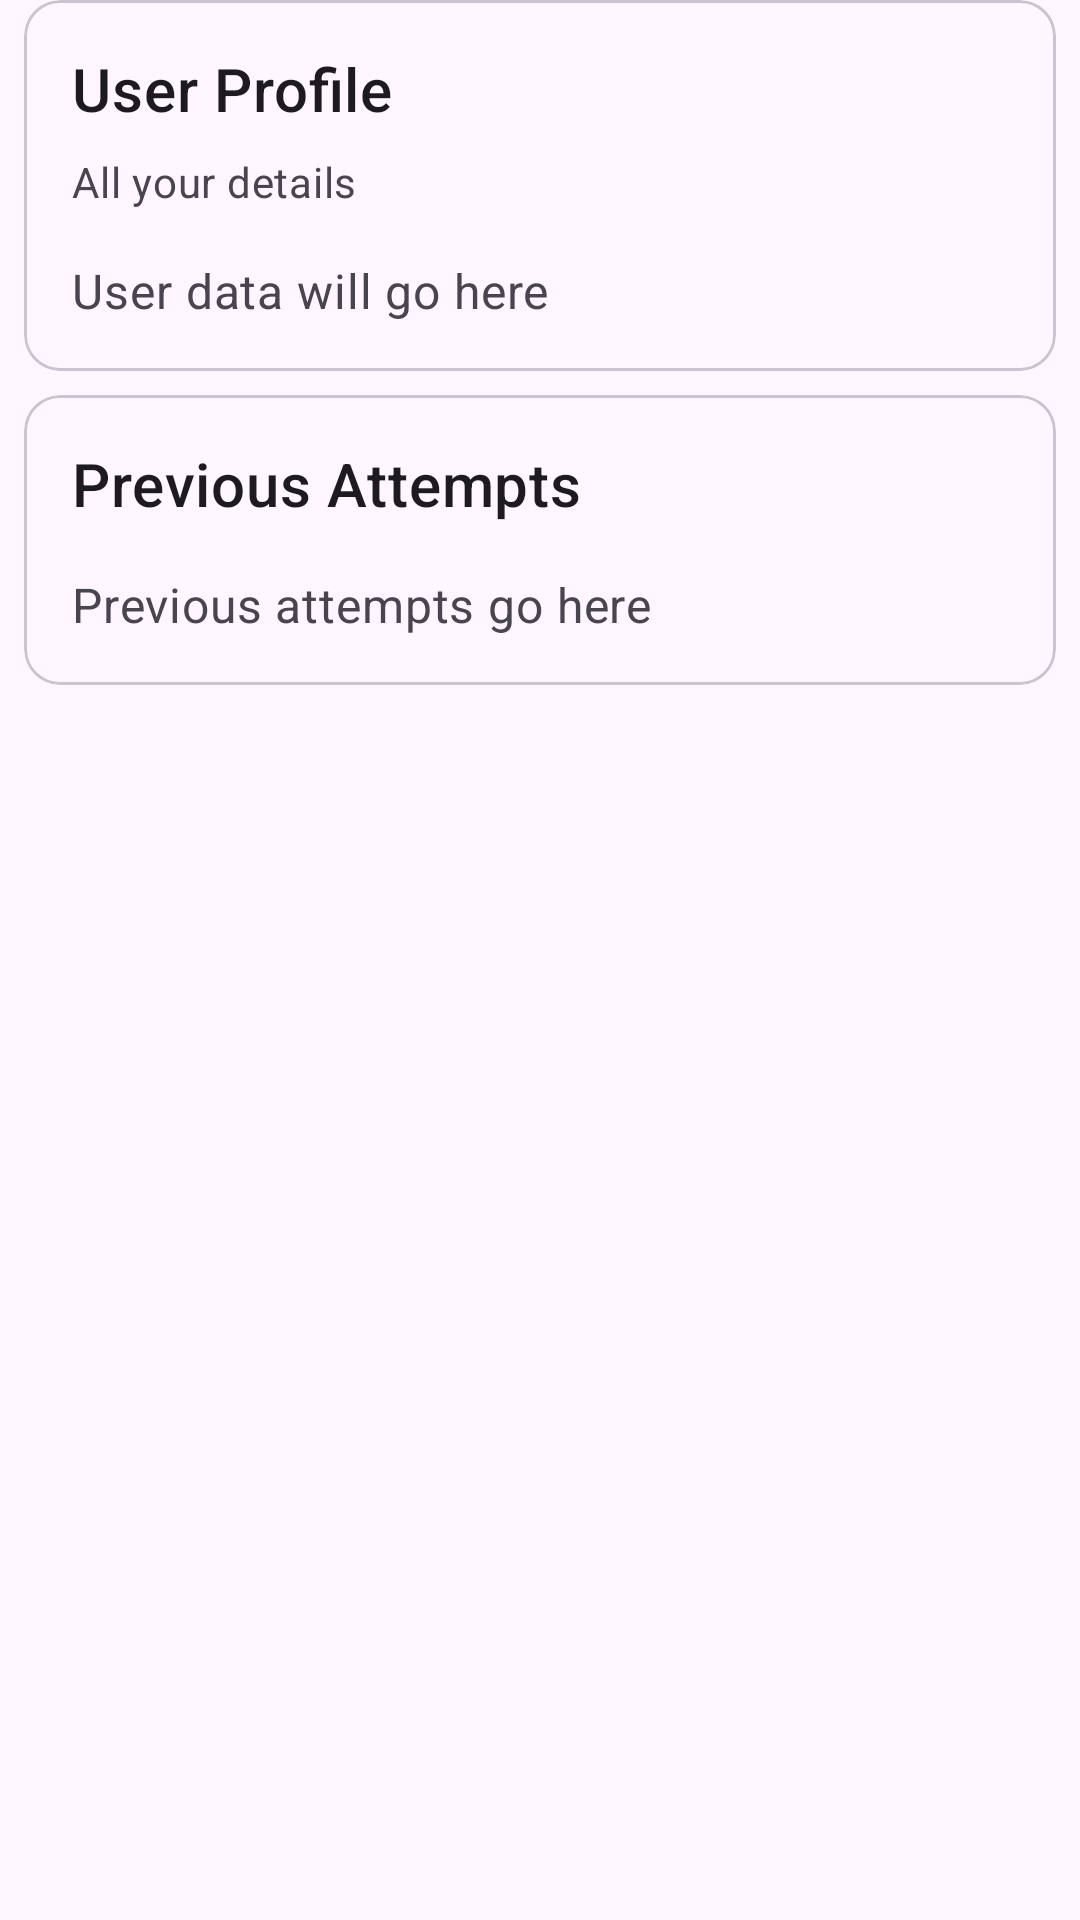

Layout XML and referenced resources for this Android screen:
<!-- AndroidManifest.xml: application theme Theme.Focal -->
<!-- res/layout/fragment_profile.xml -->
<?xml version="1.0" encoding="utf-8"?>
<FrameLayout xmlns:android="http://schemas.android.com/apk/res/android"
    xmlns:app="http://schemas.android.com/apk/res-auto"
    xmlns:tools="http://schemas.android.com/tools"
    android:layout_width="match_parent"
    android:layout_height="match_parent"
    tools:context=".fragments.misc.ProfileFragment">
<ScrollView
    android:layout_width="match_parent"
    android:layout_height="match_parent">
    <androidx.constraintlayout.widget.ConstraintLayout
        android:layout_width="match_parent"
        android:layout_height="match_parent">

        <com.google.android.material.card.MaterialCardView
            android:id="@+id/card_user_profile"
            android:layout_width="match_parent"
            android:layout_height="wrap_content"
            android:layout_margin="8dp"
            app:layout_constraintEnd_toEndOf="parent"
            app:layout_constraintStart_toStartOf="parent"
            app:layout_constraintTop_toBottomOf="@+id/textView">

            <LinearLayout
                android:layout_width="match_parent"
                android:layout_height="wrap_content"
                android:orientation="vertical">

                <LinearLayout
                    android:layout_width="match_parent"
                    android:layout_height="wrap_content"
                    android:orientation="vertical"
                    android:padding="16dp">

                    
                    <TextView
                        android:layout_width="wrap_content"
                        android:layout_height="wrap_content"
                        android:text="User Profile"
                        android:textAppearance="?attr/textAppearanceHeadline6" />

                    <TextView
                        android:layout_width="wrap_content"
                        android:layout_height="wrap_content"
                        android:layout_marginTop="8dp"
                        android:text="All your details"
                        android:textAppearance="?attr/textAppearanceBody2"
                        android:textColor="?android:attr/textColorSecondary" />

                    <TextView
                        android:id="@+id/textView_user_profile"
                        android:layout_width="wrap_content"
                        android:layout_height="wrap_content"
                        android:layout_marginTop="16dp"
                        android:text="User data will go here"
                        android:textAppearance="?attr/textAppearanceBody2"
                        android:textColor="?android:attr/textColorSecondary"
                        android:textSize="16sp" />

                </LinearLayout>

            </LinearLayout>
        </com.google.android.material.card.MaterialCardView>
        <com.google.android.material.card.MaterialCardView
            android:id="@+id/card_user_attempts"
            android:layout_width="match_parent"
            android:layout_height="wrap_content"
            android:layout_margin="8dp"
            app:layout_constraintEnd_toEndOf="parent"
            app:layout_constraintStart_toStartOf="parent"
            app:layout_constraintTop_toBottomOf="@+id/card_user_profile">

            <LinearLayout
                android:layout_width="match_parent"
                android:layout_height="wrap_content"
                android:orientation="vertical">

                <LinearLayout
                    android:layout_width="match_parent"
                    android:layout_height="wrap_content"
                    android:orientation="vertical"
                    android:padding="16dp">

                    
                    <TextView
                        android:layout_width="wrap_content"
                        android:layout_height="wrap_content"
                        android:text="Previous Attempts"
                        android:textAppearance="?attr/textAppearanceHeadline6" />

                    <TextView
                        android:id="@+id/textView_user_attempts"
                        android:layout_width="wrap_content"
                        android:layout_height="wrap_content"
                        android:layout_marginTop="16dp"
                        android:text="Previous attempts go here"
                        android:textAppearance="?attr/textAppearanceBody2"
                        android:textColor="?android:attr/textColorSecondary"
                        android:textSize="16sp" />

                </LinearLayout>

            </LinearLayout>
        </com.google.android.material.card.MaterialCardView>
    </androidx.constraintlayout.widget.ConstraintLayout>
</ScrollView>
</FrameLayout>
<!-- resources referenced by this layout -->
<resources>
  <style name="Theme.Focal" parent="Base.Theme.Focal" />
  <style name="Base.Theme.Focal" parent="Theme.Material3.DayNight.NoActionBar">
          
          
  
  
      </style>
</resources>
